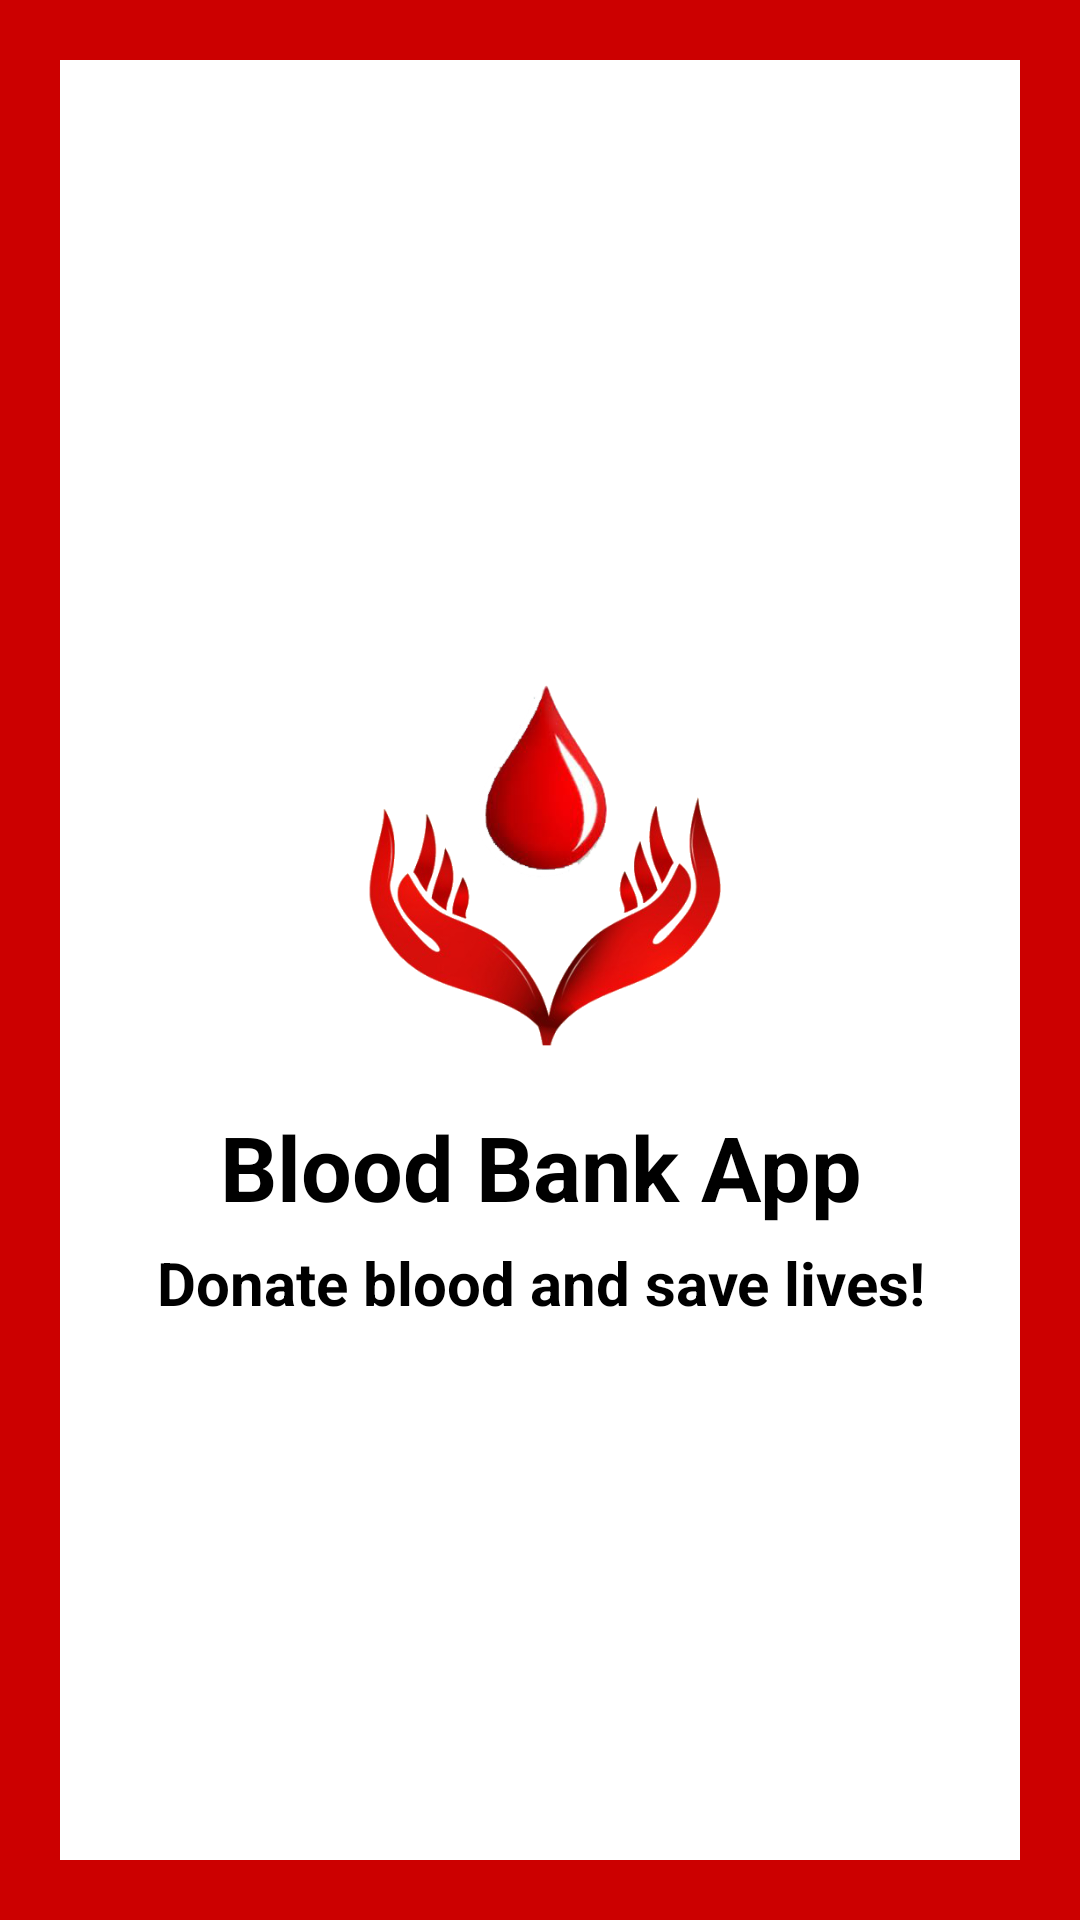

Write the Android layout XML for this screen, with the resource values it uses.
<!-- AndroidManifest.xml: application theme Theme.AndroidBloodBank -->
<!-- res/layout/activity_splash_screen.xml -->
<?xml version="1.0" encoding="utf-8"?>
<LinearLayout xmlns:android="http://schemas.android.com/apk/res/android"
    xmlns:app="http://schemas.android.com/apk/res-auto"
    xmlns:tools="http://schemas.android.com/tools"
    android:layout_width="match_parent"
    android:layout_height="match_parent"
    android:orientation="vertical"
    android:background="#cc0000"
    android:padding="20dp"
    android:gravity="center_vertical"
    tools:context=".SplashScreenActivity">

    <LinearLayout
        android:layout_width="match_parent"
        android:layout_height="match_parent"
        android:gravity="center_vertical"
        android:background="#fff"
        android:orientation="vertical">

        <ImageView
            android:id="@+id/logo"
            android:layout_width="150dp"
            android:layout_height="150dp"
            android:layout_gravity="center"
            android:layout_marginTop="20dp"
            android:src="@drawable/logo"/>

        <TextView
            android:id="@+id/title"
            android:text="Blood Bank App"
            android:textColor="#000"
            android:textSize="30sp"
            android:textStyle="bold"
            android:gravity="center"
            android:layout_marginStart="20dp"
            android:layout_marginEnd="20dp"
            android:layout_width="match_parent"
            android:layout_height="wrap_content"/>

        <TextView
            android:id="@+id/slogan"
            android:text="Donate blood and save lives!"
            android:textColor="#000"
            android:textSize="20sp"
            android:gravity="center"
            android:textStyle="bold"
            android:layout_marginTop="5dp"
            android:layout_width="match_parent"
            android:layout_height="wrap_content"/>



    </LinearLayout>


</LinearLayout>
<!-- resources referenced by this layout -->
<resources>
  <!-- drawable logo: png bitmap (drawable, 113895 bytes) -->
  <style name="Theme.AndroidBloodBank" parent="Theme.MaterialComponents.Light.NoActionBar">
          
          <item name="colorPrimary">@color/purple_500</item>
          <item name="colorPrimaryVariant">@color/purple_700</item>
          <item name="colorOnPrimary">@color/white</item>
          
          <item name="colorSecondary">@color/teal_200</item>
          <item name="colorSecondaryVariant">@color/teal_700</item>
          <item name="colorOnSecondary">@color/black</item>
          
          <item name="android:statusBarColor" tools:targetApi="l">?attr/colorPrimaryVariant</item>
          
      </style>
  <color name="purple_500">#cc0000</color>
  <color name="purple_700">#cc0000</color>
  <color name="white">#983333</color>
  <color name="teal_200">#FF03DAC5</color>
  <color name="teal_700">#FF018786</color>
  <color name="black">#FF000000</color>
</resources>
